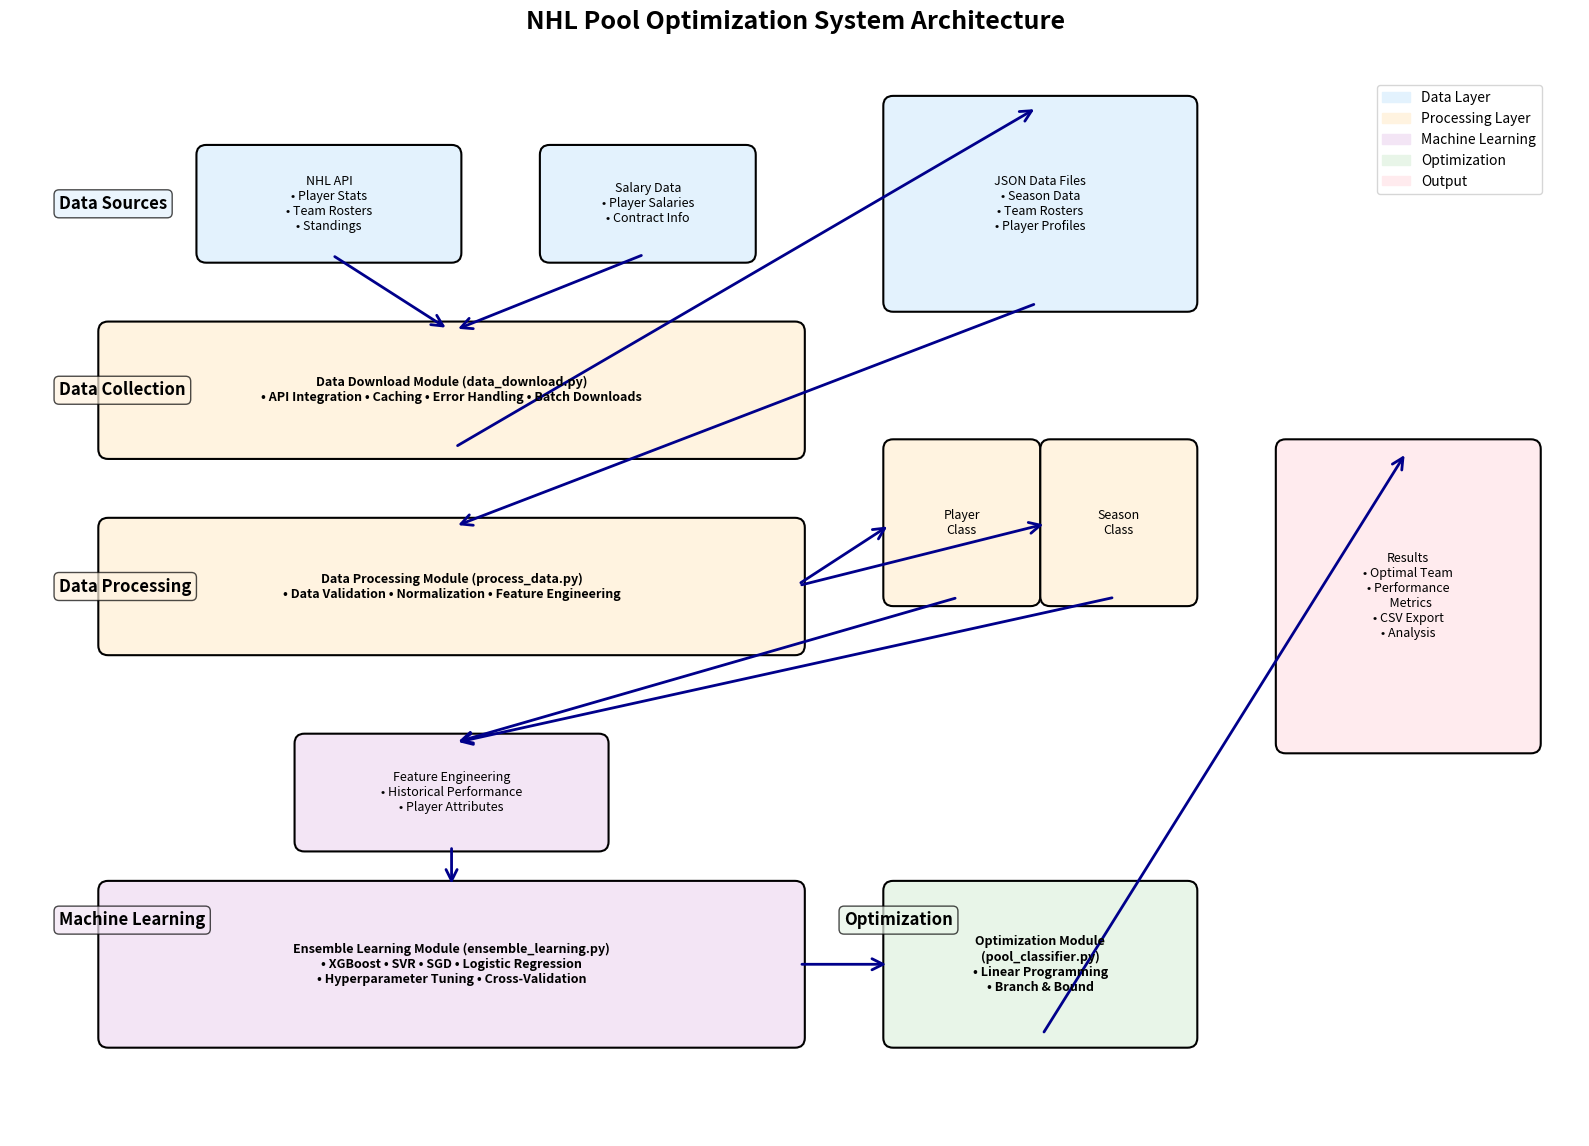

This chart was generated by the following Python code:
#!/usr/bin/env python3
"""
System Architecture Visualization
Generates a comprehensive system architecture diagram for the NHL Pool Optimization system.
"""

import matplotlib.pyplot as plt
import matplotlib.patches as mpatches
from matplotlib.patches import FancyBboxPatch, ConnectionPatch
import numpy as np

def create_system_architecture():
    """Create system architecture diagram"""
    fig, ax = plt.subplots(1, 1, figsize=(16, 12))

    # Define colors
    colors = {
        'data': '#E3F2FD',      # Light blue
        'processing': '#FFF3E0', # Light orange
        'ml': '#F3E5F5',        # Light purple
        'optimization': '#E8F5E8', # Light green
        'output': '#FFEBEE'     # Light red
    }

    # Define component positions and sizes
    components = {
        # Data Layer
        'nhl_api': {'pos': (2, 9), 'size': (2.5, 1), 'color': colors['data'], 'text': 'NHL API\n• Player Stats\n• Team Rosters\n• Standings'},
        'salary_data': {'pos': (5.5, 9), 'size': (2, 1), 'color': colors['data'], 'text': 'Salary Data\n• Player Salaries\n• Contract Info'},

        # Data Download Layer
        'data_download': {'pos': (1, 7), 'size': (7, 1.2), 'color': colors['processing'], 'text': 'Data Download Module (data_download.py)\n• API Integration • Caching • Error Handling • Batch Downloads'},

        # Data Storage
        'json_files': {'pos': (9, 8.5), 'size': (3, 2), 'color': colors['data'], 'text': 'JSON Data Files\n• Season Data\n• Team Rosters\n• Player Profiles'},

        # Data Processing Layer
        'data_processing': {'pos': (1, 5), 'size': (7, 1.2), 'color': colors['processing'], 'text': 'Data Processing Module (process_data.py)\n• Data Validation • Normalization • Feature Engineering'},

        # Core Classes
        'player_class': {'pos': (9, 5.5), 'size': (1.4, 1.5), 'color': colors['processing'], 'text': 'Player\nClass'},
        'season_class': {'pos': (10.6, 5.5), 'size': (1.4, 1.5), 'color': colors['processing'], 'text': 'Season\nClass'},

        # Feature Engineering
        'features': {'pos': (3, 3), 'size': (3, 1), 'color': colors['ml'], 'text': 'Feature Engineering\n• Historical Performance\n• Player Attributes'},

        # Machine Learning Layer
        'ensemble_ml': {'pos': (1, 1), 'size': (7, 1.5), 'color': colors['ml'], 'text': 'Ensemble Learning Module (ensemble_learning.py)\n• XGBoost • SVR • SGD • Logistic Regression\n• Hyperparameter Tuning • Cross-Validation'},

        # Optimization Layer
        'optimization': {'pos': (9, 1), 'size': (3, 1.5), 'color': colors['optimization'], 'text': 'Optimization Module\n(pool_classifier.py)\n• Linear Programming\n• Branch & Bound'},

        # Output
        'results': {'pos': (13, 4), 'size': (2.5, 3), 'color': colors['output'], 'text': 'Results\n• Optimal Team\n• Performance\n  Metrics\n• CSV Export\n• Analysis'}
    }

    # Draw components
    for name, comp in components.items():
        x, y = comp['pos']
        w, h = comp['size']

        # Create fancy box
        box = FancyBboxPatch((x, y), w, h,
                            boxstyle="round,pad=0.1",
                            facecolor=comp['color'],
                            edgecolor='black',
                            linewidth=1.5)
        ax.add_patch(box)

        # Add text
        ax.text(x + w/2, y + h/2, comp['text'],
                ha='center', va='center',
                fontsize=9, fontweight='bold' if 'Module' in comp['text'] else 'normal',
                wrap=True)

    # Define arrows (connections)
    arrows = [
        # Data flow
        ('nhl_api', 'data_download'),
        ('salary_data', 'data_download'),
        ('data_download', 'json_files'),
        ('json_files', 'data_processing'),
        ('data_processing', 'player_class'),
        ('data_processing', 'season_class'),
        ('player_class', 'features'),
        ('season_class', 'features'),
        ('features', 'ensemble_ml'),
        ('ensemble_ml', 'optimization'),
        ('optimization', 'results'),
    ]

    # Draw arrows
    for start, end in arrows:
        start_comp = components[start]
        end_comp = components[end]

        # Calculate connection points
        start_x = start_comp['pos'][0] + start_comp['size'][0] / 2
        start_y = start_comp['pos'][1]
        end_x = end_comp['pos'][0] + end_comp['size'][0] / 2
        end_y = end_comp['pos'][1] + end_comp['size'][1]

        # Special cases for horizontal connections
        if start == 'data_processing' and end in ['player_class', 'season_class']:
            start_x = start_comp['pos'][0] + start_comp['size'][0]
            start_y = start_comp['pos'][1] + start_comp['size'][1] / 2
            end_x = end_comp['pos'][0]
            end_y = end_comp['pos'][1] + end_comp['size'][1] / 2
        elif start == 'ensemble_ml' and end == 'optimization':
            start_x = start_comp['pos'][0] + start_comp['size'][0]
            start_y = start_comp['pos'][1] + start_comp['size'][1] / 2
            end_x = end_comp['pos'][0]
            end_y = end_comp['pos'][1] + end_comp['size'][1] / 2

        arrow = ConnectionPatch((start_x, start_y), (end_x, end_y),
                               "data", "data",
                               arrowstyle="->",
                               shrinkA=5, shrinkB=5,
                               mutation_scale=20,
                               fc="darkblue",
                               ec="darkblue",
                               linewidth=2)
        ax.add_patch(arrow)

    # Add layer labels
    layer_labels = [
        {'text': 'Data Sources', 'pos': (0.5, 9.5), 'color': colors['data']},
        {'text': 'Data Collection', 'pos': (0.5, 7.6), 'color': colors['processing']},
        {'text': 'Data Processing', 'pos': (0.5, 5.6), 'color': colors['processing']},
        {'text': 'Machine Learning', 'pos': (0.5, 2.2), 'color': colors['ml']},
        {'text': 'Optimization', 'pos': (8.5, 2.2), 'color': colors['optimization']},
    ]

    for label in layer_labels:
        ax.text(label['pos'][0], label['pos'][1], label['text'],
                ha='left', va='center',
                fontsize=12, fontweight='bold',
                bbox=dict(boxstyle="round,pad=0.3",
                         facecolor=label['color'],
                         alpha=0.7))

    # Set axis properties
    ax.set_xlim(0, 16)
    ax.set_ylim(0, 11)
    ax.set_aspect('equal')
    ax.axis('off')

    # Add title
    plt.title('NHL Pool Optimization System Architecture',
              fontsize=18, fontweight='bold', pad=20)

    # Add legend
    legend_elements = [
        mpatches.Patch(color=colors['data'], label='Data Layer'),
        mpatches.Patch(color=colors['processing'], label='Processing Layer'),
        mpatches.Patch(color=colors['ml'], label='Machine Learning'),
        mpatches.Patch(color=colors['optimization'], label='Optimization'),
        mpatches.Patch(color=colors['output'], label='Output')
    ]
    ax.legend(handles=legend_elements, loc='upper right', bbox_to_anchor=(0.98, 0.98))

    plt.tight_layout()
    plt.savefig('system_architecture.png', dpi=300, bbox_inches='tight')
    plt.savefig('system_architecture.pdf', bbox_inches='tight')
    print("System architecture diagram saved as system_architecture.png/pdf")

    return fig

if __name__ == "__main__":
    create_system_architecture()
    plt.show()